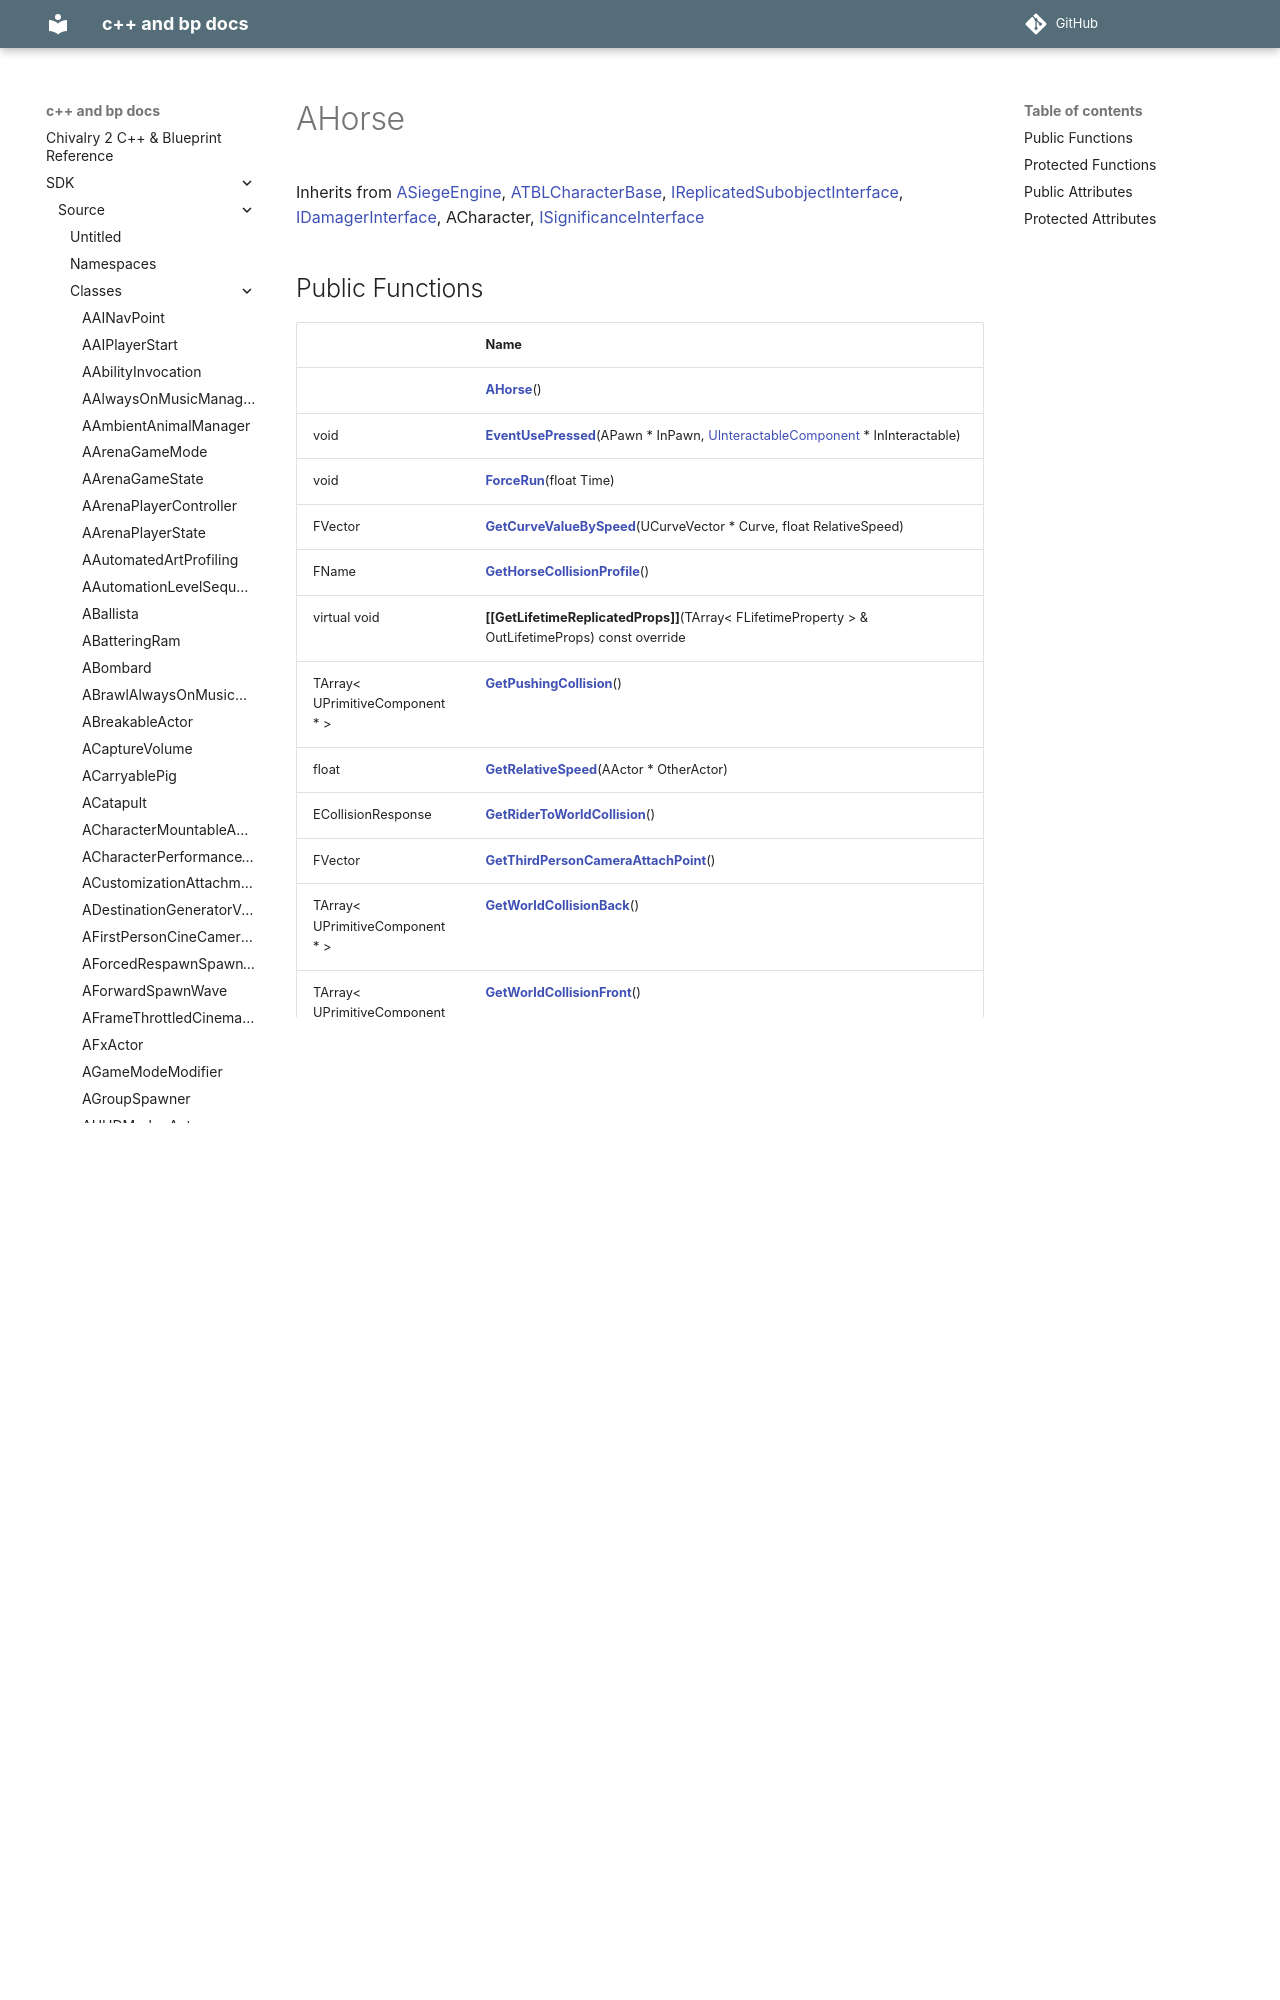

repository: Knutschbert/chiv2-tblcpp-mkdocs-clean · page: SDK/Source/Classes/classAHorse/index.html · generator: mkdocs

---
title: AHorse
type: class
aliases: AHorse
share: true

---

# AHorse





Inherits from [ASiegeEngine](/docs/SDK/Source/Classes/classASiegeEngine.md), [ATBLCharacterBase](/docs/SDK/Source/Classes/classATBLCharacterBase.md), [IReplicatedSubobjectInterface](/docs/SDK/Source/Classes/classIReplicatedSubobjectInterface.md), [IDamagerInterface](/docs/SDK/Source/Classes/classIDamagerInterface.md), ACharacter, [ISignificanceInterface](/docs/SDK/Source/Classes/classISignificanceInterface.md)
